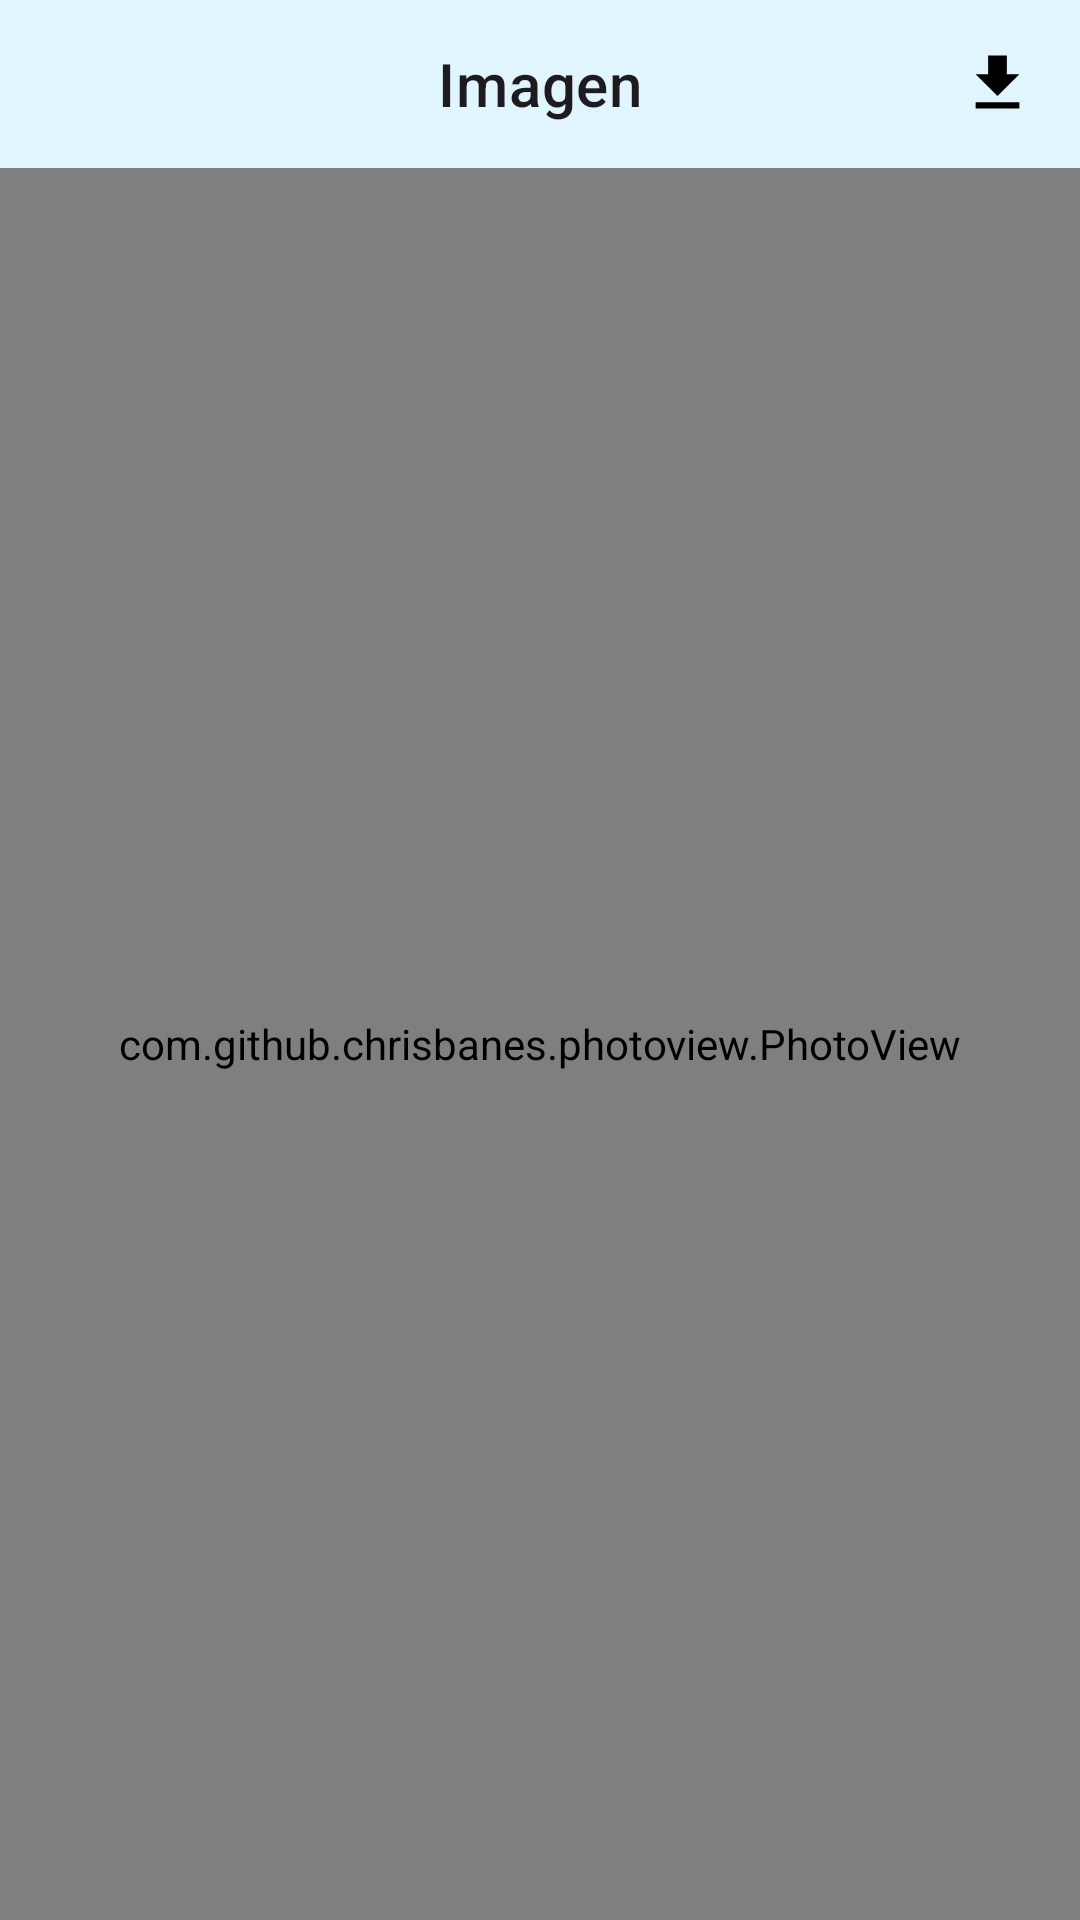

Here is an Android app screen rendered from its layout file. Give the layout XML and the strings, colors and styles it references.
<!-- AndroidManifest.xml: application theme Base.Theme.ProyectoFTG_AppChat -->
<!-- res/layout/activity_full_screen_image.xml -->
<?xml version="1.0" encoding="utf-8"?>
<RelativeLayout xmlns:android="http://schemas.android.com/apk/res/android"
    xmlns:app="http://schemas.android.com/apk/res-auto"
    xmlns:tools="http://schemas.android.com/tools"
    android:layout_width="match_parent"
    android:layout_height="match_parent">

    <com.google.android.material.appbar.AppBarLayout
        android:id="@+id/toolbar"
        android:layout_width="match_parent"
        android:layout_height="wrap_content"
        android:fitsSystemWindows="true"
        app:liftOnScroll="true"
        tools:ignore="MissingConstraints">

        <com.google.android.material.appbar.MaterialToolbar
            android:id="@+id/materialToolbar"
            android:layout_width="match_parent"
            android:layout_height="wrap_content"
            app:contentInsetStart="0dp"
            app:layout_scrollEffect="compress"
            style="@style/ToolbarStyle"
            app:layout_scrollFlags="scroll|enterAlways|snap"
            app:title="Imagen"
            app:titleCentered="true">

            <com.google.android.material.imageview.ShapeableImageView
                android:id="@+id/downloadIcon"
                android:layout_width="wrap_content"
                android:layout_height="wrap_content"
                android:layout_gravity="end"
                android:paddingTop="8dp"
                android:layout_marginEnd="15dp"
                android:paddingBottom="8dp"
                android:src="@drawable/ic_download" />

        </com.google.android.material.appbar.MaterialToolbar>


    </com.google.android.material.appbar.AppBarLayout>

    <com.github.chrisbanes.photoview.PhotoView
        android:id="@+id/fullScreenImageView"
        android:layout_width="match_parent"
        android:layout_height="match_parent"
        android:layout_below="@+id/toolbar"
        android:background="@android:color/transparent"
        android:scaleType="fitCenter" />

</RelativeLayout>
<!-- resources referenced by this layout -->
<resources>
  <!-- drawable ic_download (drawable) -->
  <vector android:height="25dp" android:tint="#000000"
      android:viewportHeight="24" android:viewportWidth="24"
      android:width="25dp" xmlns:android="http://schemas.android.com/apk/res/android">
      <path android:fillColor="@android:color/white" android:pathData="M5,20h14v-2H5V20zM19,9h-4V3H9v6H5l7,7L19,9z"/>
  </vector>
  <style name="ToolbarStyle" parent="Widget.MaterialComponents.Toolbar">
          <item name="android:background">@color/my_primary_fixed</item>
      </style>
  <style name="Base.Theme.ProyectoFTG_AppChat" parent="Theme.Material3.DayNight.NoActionBar">
          <item name="colorOnSurface">@color/black</item>
          <item name="android:textColor">@color/black</item>
          <item name="android:windowBackground">#F0FAFF</item>
          <item name="android:statusBarColor">@android:color/transparent</item>
          <item name="android:windowLightStatusBar">true</item>
  
          <item name="colorPrimary">@color/my_primary</item>
          <item name="colorPrimaryContainer">@color/my_primary_container</item>
  
          <item name="colorOnPrimaryContainer">@color/black</item>
          <item name="colorOnSecondaryContainer">@color/black</item>
  
          <item name="colorPrimaryFixed">@color/my_primary_container</item>
  
          <item name="colorOnPrimaryFixedVariant">@color/black</item>
          <item name="colorSecondary">@color/my_primary_container</item>
  
          <item name="colorSecondaryFixed">@color/my_primary_fixed</item>
          <item name="colorSecondaryFixedDim">@color/my_primary_fixed</item>
  
          
          <item name="colorSurfaceContainerHigh">@color/my_secondary_container</item>
  
          <item name="toolbarStyle">@style/ToolbarStyle</item>
          <item name="materialAlertDialogTheme">@style/ThemeOverlay.App.MaterialAlertDialog</item>
          <item name="android:navigationBarColor">@android:color/transparent</item>
          <item name="bottomNavigationStyle">@style/Widget.App.BottomNavigationView</item>
      </style>
  <color name="my_primary_fixed">#E1F5FE</color>
  <color name="black">#000000</color>
  <color name="my_primary">#039BE5</color>
  <color name="my_primary_container">#01579B</color>
  <color name="my_secondary_container">#B3E5FC</color>
  <style name="ThemeOverlay.App.MaterialAlertDialog" parent="ThemeOverlay.Material3.MaterialAlertDialog">
          <item name="colorPrimary">@color/black</item>
          <item name="colorSecondary">@color/rojo</item>
          <item name="android:background">@color/my_primary_fixed</item>
          <item name="colorOnSurface">@color/black</item>
          <item name="alertDialogStyle">@style/MaterialAlertDialog.App</item>
          <item name="materialAlertDialogTitleTextStyle">@style/MaterialAlertDialog.App.Title.Text</item>
      </style>
  <style name="Widget.App.BottomNavigationView" parent="Widget.Material3.BottomNavigationView">
          <item name="materialThemeOverlay">@style/ThemeOverlay.App.BottomNavigationView</item>
      </style>
  <color name="rojo">#F14747</color>
  <style name="MaterialAlertDialog.App" parent="MaterialAlertDialog.Material3">
          <item name="shapeAppearance">@style/ShapeAppearance.App.MediumComponent</item>
          <item name="android:background">@null</item>
      </style>
  <style name="MaterialAlertDialog.App.Title.Text" parent="MaterialAlertDialog.Material3.Title.Text">
          <item name="android:textColor">@color/black</item>
      </style>
  <style name="ThemeOverlay.App.BottomNavigationView" parent="">
          <item name="colorSecondaryContainer">@color/my_secondary_fixed</item>
          <item name="colorSurfaceContainer">@color/my_primary_fixed</item>
          <item name="colorOnSurfaceVariant">@color/black</item>
      </style>
  <style name="ShapeAppearance.App.MediumComponent" parent="ShapeAppearance.Material3.MediumComponent">
          <item name="cornerFamily">rounded</item>
          <item name="cornerSize">20dp</item>
      </style>
  <color name="my_secondary_fixed">#B3E5FC</color>
</resources>
